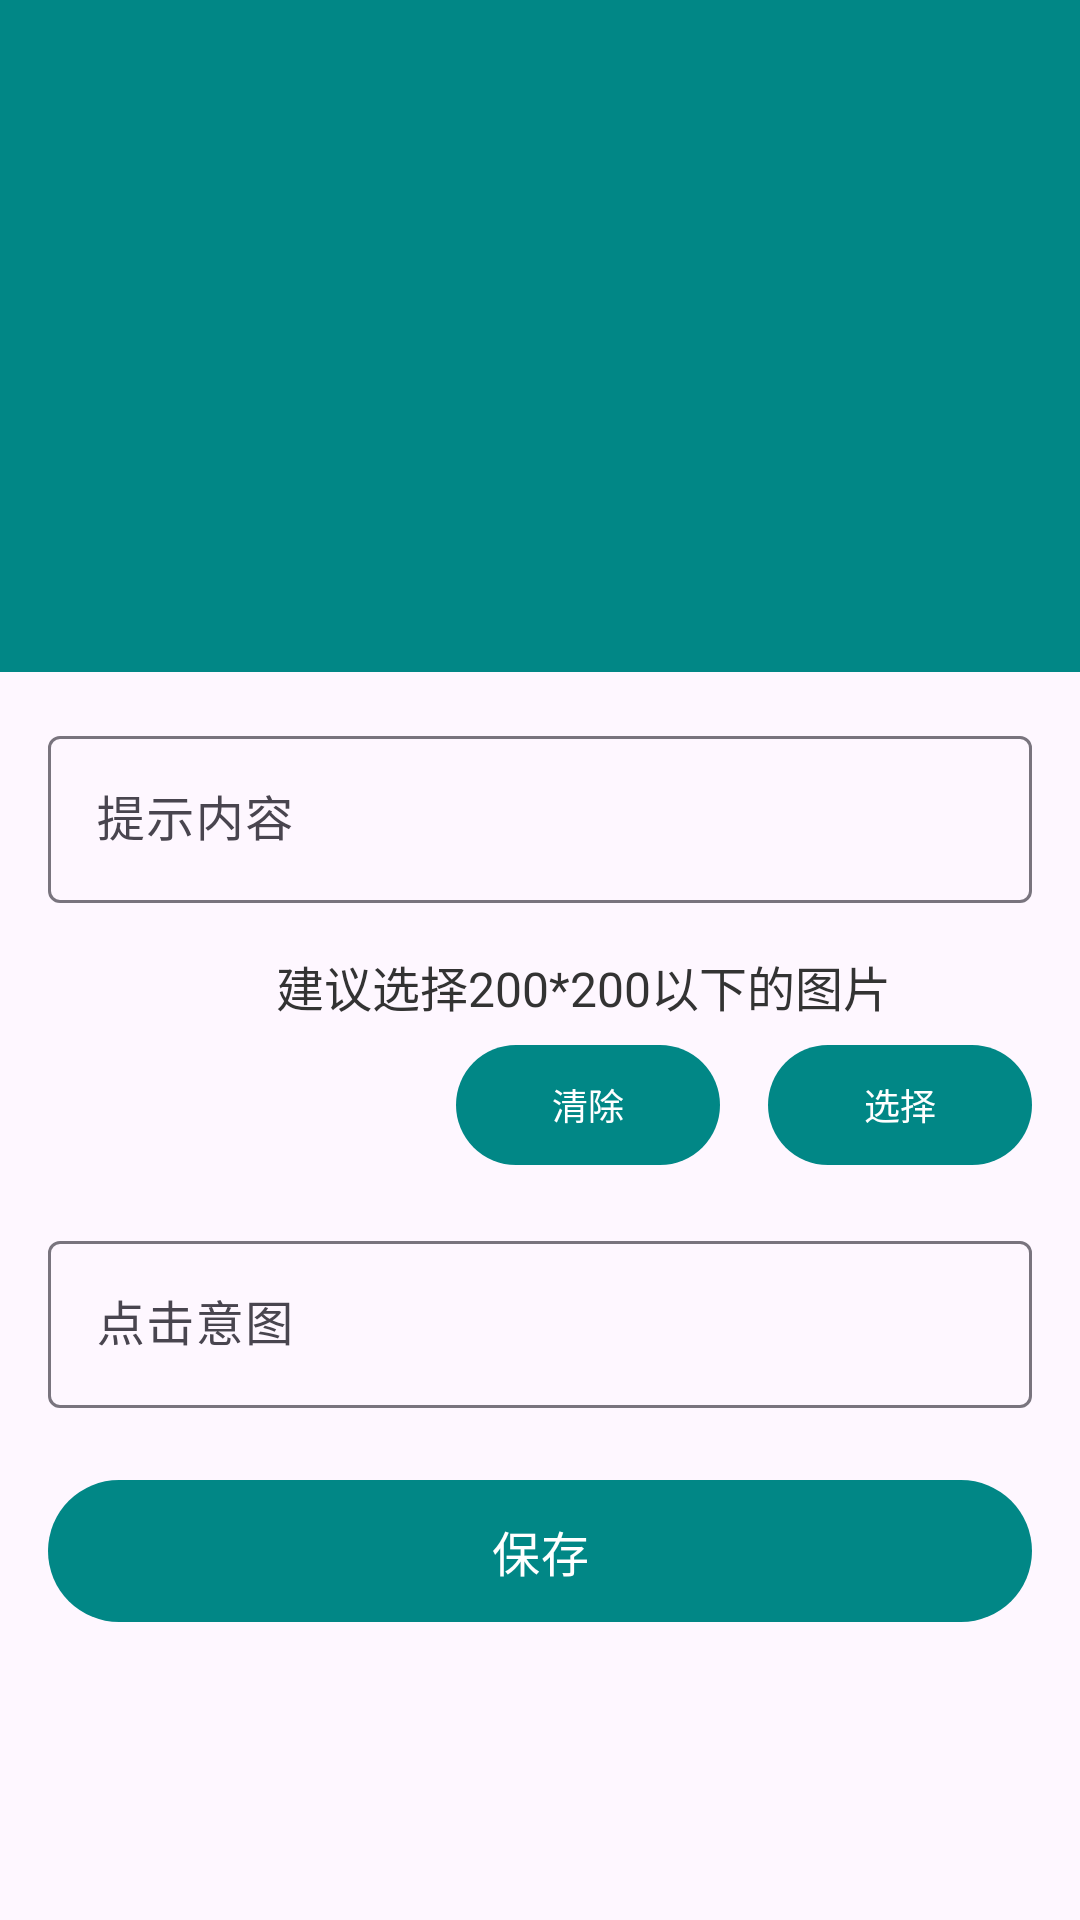

This screen was rendered from an Android layout file. Write that file and the resources it references.
<!-- AndroidManifest.xml: application theme Theme.SearchBarWidget -->
<!-- res/layout/activity_creator.xml -->
<?xml version="1.0" encoding="utf-8"?>
<androidx.coordinatorlayout.widget.CoordinatorLayout xmlns:android="http://schemas.android.com/apk/res/android"
    xmlns:app="http://schemas.android.com/apk/res-auto"
    xmlns:tools="http://schemas.android.com/tools"
    android:layout_width="match_parent"
    android:layout_height="match_parent">

    <androidx.constraintlayout.widget.ConstraintLayout
        android:layout_width="match_parent"
        android:layout_height="match_parent">

        <LinearLayout
            android:layout_width="0px"
            android:layout_height="match_parent"
            android:orientation="vertical"
            app:layout_constraintEnd_toEndOf="parent"
            app:layout_constraintStart_toStartOf="parent"
            app:layout_constraintTop_toTopOf="parent"
            app:layout_constraintWidth_max="488dp">

            <com.google.android.material.appbar.MaterialToolbar
                android:id="@+id/toolbar"
                android:layout_width="match_parent"
                android:layout_height="wrap_content"
                android:background="@color/theme_first"
                app:navigationIconTint="@color/theme_first_on"
                app:titleTextColor="@color/theme_first_on"
                tools:title="@string/app_name" />

            <FrameLayout
                android:id="@+id/previewGroup"
                android:layout_width="match_parent"
                android:layout_height="160dp"
                android:background="@color/theme_first"
                android:paddingHorizontal="16dp" />

            <androidx.core.widget.NestedScrollView
                android:layout_width="match_parent"
                android:layout_height="match_parent">

                <LinearLayout
                    android:layout_width="match_parent"
                    android:layout_height="wrap_content"
                    android:orientation="vertical">

                    <com.google.android.material.textfield.TextInputLayout
                        android:id="@+id/labelInputLayout"
                        style="@style/ThemeOverlay.Material3.TextInputEditText.OutlinedBox"
                        android:layout_width="match_parent"
                        android:layout_height="wrap_content"
                        android:layout_marginHorizontal="16dp"
                        android:layout_marginTop="16dp">

                        <com.google.android.material.textfield.TextInputEditText
                            android:id="@+id/labelInputEdit"
                            android:layout_width="match_parent"
                            android:layout_height="wrap_content"
                            android:hint="@string/hint_label"
                            tools:text="@string/app_name" />
                    </com.google.android.material.textfield.TextInputLayout>

                    <androidx.constraintlayout.widget.ConstraintLayout
                        android:layout_width="match_parent"
                        android:layout_height="wrap_content"
                        android:layout_marginHorizontal="16dp"
                        android:layout_marginTop="16dp"
                        android:gravity="center_vertical"
                        android:orientation="horizontal">

                        <ImageView
                            android:id="@+id/selectIconImageView"
                            android:layout_width="68dp"
                            android:layout_height="68dp"
                            app:layout_constraintBottom_toBottomOf="parent"
                            app:layout_constraintStart_toStartOf="parent"
                            app:layout_constraintTop_toTopOf="parent"
                            tools:src="@mipmap/ic_launcher" />

                        <TextView
                            android:id="@+id/selectIconHintView"
                            android:layout_width="0px"
                            android:layout_height="wrap_content"
                            android:layout_marginStart="8dp"
                            android:text="@string/hint_select_search_bar_icon"
                            android:textColor="@color/text_first"
                            android:textSize="16sp"
                            app:layout_constraintEnd_toEndOf="parent"
                            app:layout_constraintStart_toEndOf="@id/selectIconImageView"
                            app:layout_constraintTop_toTopOf="parent" />

                        <com.google.android.material.button.MaterialButton
                            android:id="@+id/selectIconChooseBtn"
                            android:layout_width="wrap_content"
                            android:layout_height="wrap_content"
                            android:layout_marginTop="4dp"
                            android:text="@string/choose"
                            android:textSize="12sp"
                            app:layout_constraintBottom_toBottomOf="parent"
                            app:layout_constraintEnd_toEndOf="parent"
                            app:layout_constraintTop_toBottomOf="@id/selectIconHintView" />

                        <com.google.android.material.button.MaterialButton
                            android:id="@+id/selectIconClearBtn"
                            android:layout_width="wrap_content"
                            android:layout_height="wrap_content"
                            android:layout_marginEnd="16dp"
                            android:text="@string/clear"
                            android:textSize="12sp"
                            app:layout_constraintBottom_toBottomOf="@id/selectIconChooseBtn"
                            app:layout_constraintEnd_toStartOf="@id/selectIconChooseBtn"
                            app:layout_constraintTop_toTopOf="@id/selectIconChooseBtn" />

                    </androidx.constraintlayout.widget.ConstraintLayout>

                    <com.google.android.material.slider.Slider
                        android:id="@+id/alphaSlider"
                        android:layout_width="match_parent"
                        android:layout_height="wrap_content"
                        android:layout_marginHorizontal="16dp"
                        android:layout_marginTop="16dp"
                        android:contentDescription="@string/background_alpha"
                        android:stepSize="1.0"
                        android:value="70"
                        android:valueFrom="0"
                        android:valueTo="100"
                        android:visibility="gone"
                        app:thumbColor="@color/theme_first_on"
                        app:thumbElevation="0dp"
                        app:thumbRadius="6dp"
                        app:tickVisible="false"
                        app:trackColorActive="@color/theme_first"
                        app:trackHeight="24dp" />

                    <com.google.android.material.textfield.TextInputLayout
                        android:id="@+id/intentInputLayout"
                        style="@style/ThemeOverlay.Material3.TextInputEditText.OutlinedBox"
                        android:layout_width="match_parent"
                        android:layout_height="wrap_content"
                        android:layout_marginHorizontal="16dp"
                        android:layout_marginTop="16dp"
                        app:endIconDrawable="@drawable/ic_baseline_arrow_drop_down_24"
                        app:endIconMode="custom"
                        app:endIconTint="@color/theme_first">

                        <com.google.android.material.textfield.TextInputEditText
                            android:id="@+id/intentInputEdit"
                            android:layout_width="match_parent"
                            android:layout_height="wrap_content"
                            android:editable="false"
                            android:focusable="false"
                            android:hint="@string/hint_intent"
                            android:inputType="none"
                            tools:text="SearchBarWidget\ncom.app.MainActivity" />
                    </com.google.android.material.textfield.TextInputLayout>

                    <com.google.android.material.textfield.TextInputLayout
                        android:id="@+id/intentExtraInputLayout"
                        style="@style/ThemeOverlay.Material3.TextInputEditText.OutlinedBox"
                        android:layout_width="match_parent"
                        android:layout_height="wrap_content"
                        android:layout_marginHorizontal="16dp"
                        android:layout_marginTop="16dp"
                        android:visibility="gone">

                        <com.google.android.material.textfield.TextInputEditText
                            android:id="@+id/intentExtraInputEdit"
                            android:layout_width="match_parent"
                            android:layout_height="wrap_content"
                            android:hint="@string/hint_extra"
                            tools:text="@string/app_name" />
                    </com.google.android.material.textfield.TextInputLayout>

                    <com.google.android.material.button.MaterialButton
                        android:id="@+id/saveButton"
                        android:layout_width="match_parent"
                        android:layout_height="wrap_content"
                        android:layout_gravity="center_horizontal"
                        android:layout_marginHorizontal="16dp"
                        android:layout_marginTop="20dp"
                        android:layout_marginBottom="20dp"
                        android:maxWidth="320dp"
                        android:paddingVertical="12dp"
                        android:text="@string/save"
                        android:textColor="@color/theme_first_on"
                        android:textSize="16sp"
                        app:backgroundTint="@color/theme_first" />

                </LinearLayout>
            </androidx.core.widget.NestedScrollView>

        </LinearLayout>

    </androidx.constraintlayout.widget.ConstraintLayout>

    <FrameLayout
        android:id="@+id/sideSheet"
        android:layout_width="match_parent"
        android:layout_height="match_parent"
        android:orientation="vertical"
        app:behavior_draggable="true"
        app:layout_behavior="com.google.android.material.sidesheet.SideSheetBehavior">

        <LinearLayout
            android:layout_width="320dp"
            android:layout_height="match_parent"
            android:layout_gravity="right"
            android:background="@drawable/bg_side_sheet"
            android:orientation="vertical"
            tools:ignore="RtlHardcoded">

            <ImageView
                android:id="@+id/sideSheetCloseButton"
                android:layout_width="48dp"
                android:layout_height="48dp"
                android:contentDescription="@string/close"
                android:padding="12dp"
                android:src="@drawable/ic_baseline_close_24"
                app:tint="@color/theme_first" />

            <androidx.recyclerview.widget.RecyclerView
                android:id="@+id/appListView"
                android:layout_width="match_parent"
                android:layout_height="match_parent" />

        </LinearLayout>

    </FrameLayout>

</androidx.coordinatorlayout.widget.CoordinatorLayout>
<!-- resources referenced by this layout -->
<resources>
  <color name="text_first">#333</color>
  <color name="theme_first">#FF018786</color>
  <color name="theme_first_on">#FFFFFF</color>
  <!-- drawable bg_side_sheet (drawable) -->
  <?xml version="1.0" encoding="utf-8"?>
  <shape xmlns:android="http://schemas.android.com/apk/res/android"
      android:shape="rectangle">
  
      <solid android:color="@color/sheet_color" />
      <corners android:topLeftRadius="16dp" />
  
  </shape>
  <!-- mipmap ic_launcher: png bitmap (mipmap-xhdpi, 6142 bytes) -->
  <string name="app_name">桌面搜索框</string>
  <string name="background_alpha">透明度</string>
  <string name="choose">选择</string>
  <string name="clear">清除</string>
  <string name="close">关闭</string>
  <string name="hint_extra">扩展信息</string>
  <string name="hint_intent">点击意图</string>
  <string name="hint_label">提示内容</string>
  <string name="hint_select_search_bar_icon">建议选择200*200以下的图片</string>
  <string name="save">保存</string>
  <style name="Theme.SearchBarWidget" parent="Theme.Material3.DayNight.NoActionBar">
          
          <item name="colorPrimary">@color/theme_first</item>
          <item name="colorPrimaryVariant">@color/theme_first</item>
          <item name="colorOnPrimary">@color/theme_first_on</item>
          
          <item name="colorSecondary">@color/theme_secondary</item>
          <item name="colorSecondaryVariant">@color/theme_secondary</item>
          <item name="colorOnSecondary">@color/theme_secondary_on</item>
          
          <item name="android:statusBarColor">?attr/colorPrimaryVariant</item>
          
      </style>
  <color name="sheet_color">#FFFFFF</color>
  <color name="theme_secondary">#30A16C</color>
  <color name="theme_secondary_on">#FFFFFF</color>
</resources>
